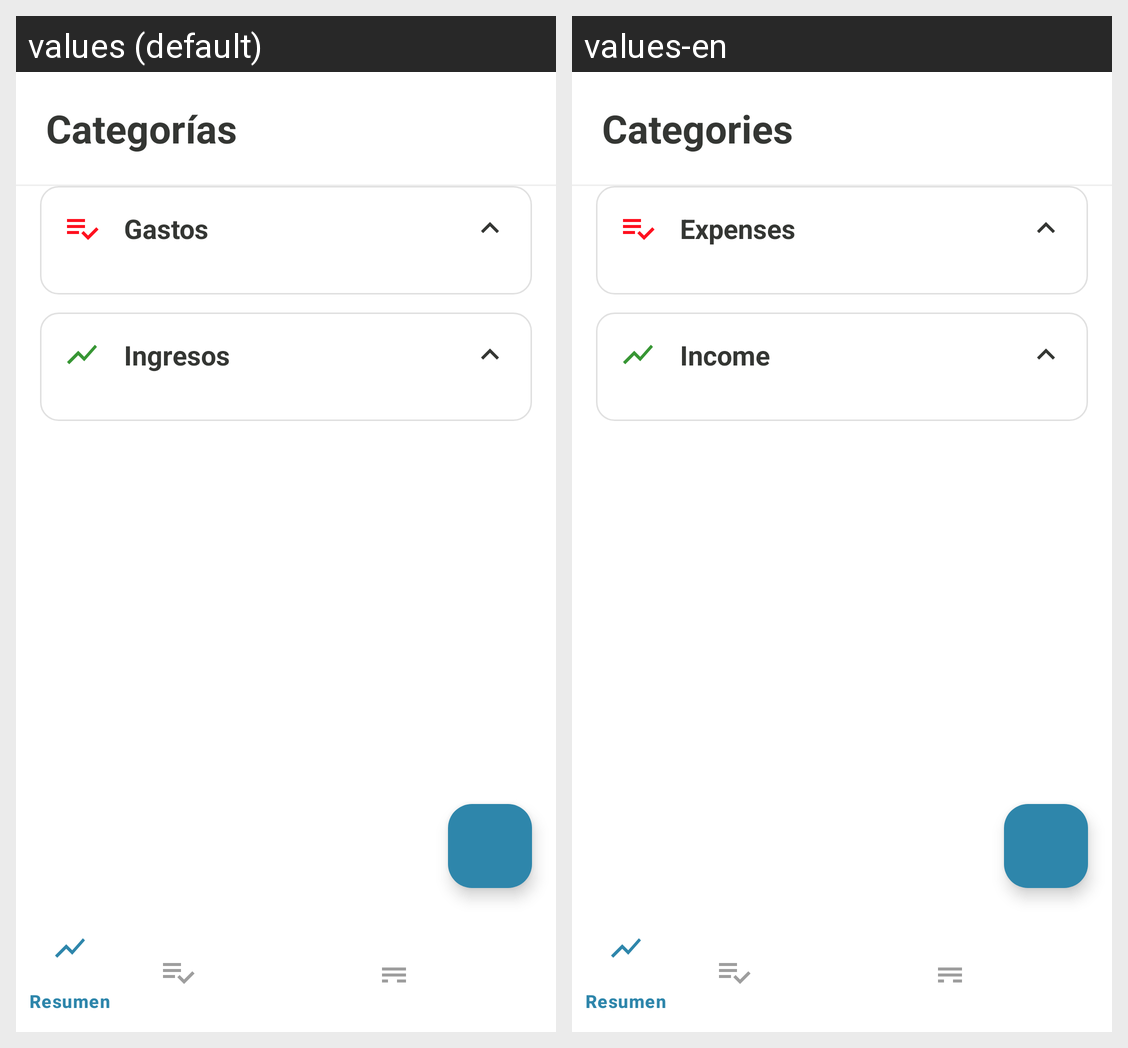

Locale-by-locale string values for the Android screen shown in this grid:
Android screen res/layout/activity_categorias.xml rendered under 2 locales, left to right: values (default), values-en. Device: Nexus 5 (rendered at 1080×1920; each locale shown at half size, 540×960, under a caption strip naming it); theme Theme.ConFin.
Strings drawn on this screen, with the default value and each locale's value (text and hints the layout hard-codes, and strings that could not be matched under every locale, appear in the picture but are not listed):

titulo_categorias
  values: Categorías
  values-en: Categories

header_gastos
  values: Gastos
  values-en: Expenses

header_ingresos
  values: Ingresos
  values-en: Income
